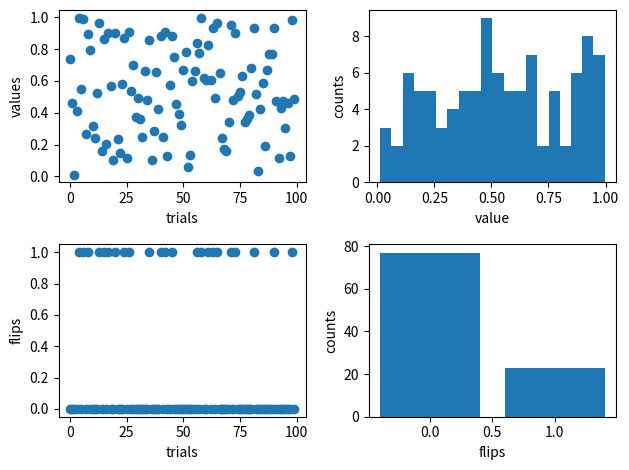

Python code for this plot:
"""
Monte Carlo to simulate an unfair coin
"""

import matplotlib.pyplot as plt
import numpy as np

nsamp = 100
probCoin = 0.8

coinFlips = [] # if coinFlips = np.array([]) is used, 
# appending is done as coinFlips = np.append(coinFlips, 1) or with 0 
# since a list appends in place while numpy returns a copy with append
# so I usualy use lists and append and make it into an array or series in a dataframe later
values = np.random.random(nsamp) # array of nsamp random values
for i in values:
    if i < probCoin:
        coinFlips.append(0)
    else:
        coinFlips.append(1)
    
numTails = sum(coinFlips)

print('coin flips mean', np.mean(coinFlips))
print('coin flips std', np.std(coinFlips))

binNumber = 20
binNumberFlips = 10

plt.figure()
plt.subplot(2,2,1) # can also write plt.subplot(221)
plt.plot(values, 'o') # can plot just y if x is just the index array 
plt.xlabel('trials')
plt.ylabel('values')

plt.subplot(2,2,2)
plt.hist(values, bins=binNumber)
plt.xlabel('value')
plt.ylabel('counts')

plt.subplot(2,2,3)
plt.plot(coinFlips, 'o')
plt.xlabel('trials')
plt.ylabel('flips')

plt.subplot(2,2,4)
tailsPercent = 100 * (numTails/nsamp)
headsPercent = 100 - tailsPercent
plt.bar([0,1], [headsPercent, tailsPercent], width = 0.8)
plt.xlabel('flips')
plt.ylabel('counts')

plt.tight_layout() 